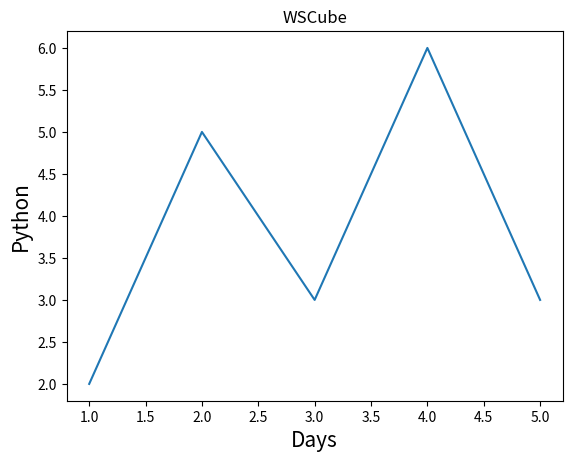

Write Python code to recreate this figure. (Note: this script raises an exception after producing the figure.)
# Working with text in Matplotlib Python...........add text on plots
  # text:-Add text at an artibitrary location of the Axes.
  # annotate:-Add an annotation, with an optional arrow,at an arbitrary location of Axes.
  # xlabel:-Add a label to the Axes's x-axis.
  # ylabel:-Add a label to the Axes's y-axis.
  # title:-Add title to the axes.

import matplotlib.pyplot as plt
x=[1,2,3,4,5]
y=[2,5,3,6,3]


plt.plot(x,y)

plt.xlabel("Days",fontsize=15)
plt.ylabel("Python",fontsize=15)
plt.title("WSCube")

#style..fontstyle
#bbox={"facecolor":"red"}...always should b in dictionary formate
#xy=(3,2)..to pointout any..position/area
#xytext=(4,4)...is used to fix text position
#arrowprops=dict(facecolor="b",shrink=100).......to add arrow property...always should be in dictionary formate
#legend..it has (0-10 position)..used to represent/show the label/data in text formate.
#framealpha=0.5...for transparency
#shadow(True/False)

#plt.text(2,5,"java",fontsize=10,style="italic",bbox={"facecolor":"red"})     #(2,5) is the position of "jave"
#plt.annotate("Python",xy=(3,2),xytext=(4,4),arrowprops=dict(facecolor="black",shrink=100))

plt.legend(["up"],loc=2,facecolor="red",edgecolor="y",framealpha=0.5,shadow="true")
plt.show()
